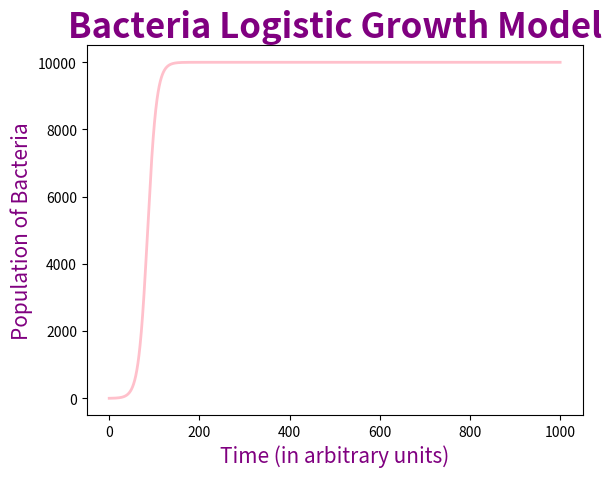

This figure's Python source:
import numpy as np
import matplotlib.pyplot as plt
from scipy.integrate import odeint

# Initial Conditions
y0=[2] # we start the model with 2 bacteria

t=np.linspace(0,1000,num=2500) # bacteria growth being shown over 1000 time units, with 2500 interim points 

# Parameters we are using in the model

r=0.1 # growth rate of bacteria (1/unit time)
K=10000 # carrying capacity of the environment in which the bacteria are growing

parameters=[r,K] # We define the parameters into a list so that is is easier to pass them into the odeint function

def model(variables,t,parameters):

    P = variables[0] # we define the variable P which is the population of bacteria at each time point t
    r= parameters[0] # we assign the growth rate of bacteria as the first parameter of the function
    K= parameters[1] # we assign the carrying capacity of given environment as the second parameter of the function

    dPdt = r*P*(1-P/K) # we define the ODE that describes the growth of bacteria over time, given certain parameters
    
    return([dPdt]) # we return the value of the ODE at every time point t

population=odeint(model,y0,t,args=(parameters,)) 

# Now we plot the results of the model to visualize the growth of the bacteria that we have simulated over time

plt.plot(t,population[:,0],color='pink',linewidth=2)
plt.title('Bacteria Logistic Growth Model',fontsize=25,fontweight='bold',color='purple')
plt.xlabel('Time (in arbitrary units)',fontsize=15,color='purple')
plt.ylabel('Population of Bacteria', fontsize=15,color='purple')
plt.savefig("logistic_growth.png", dpi=150) 
plt.show() 
